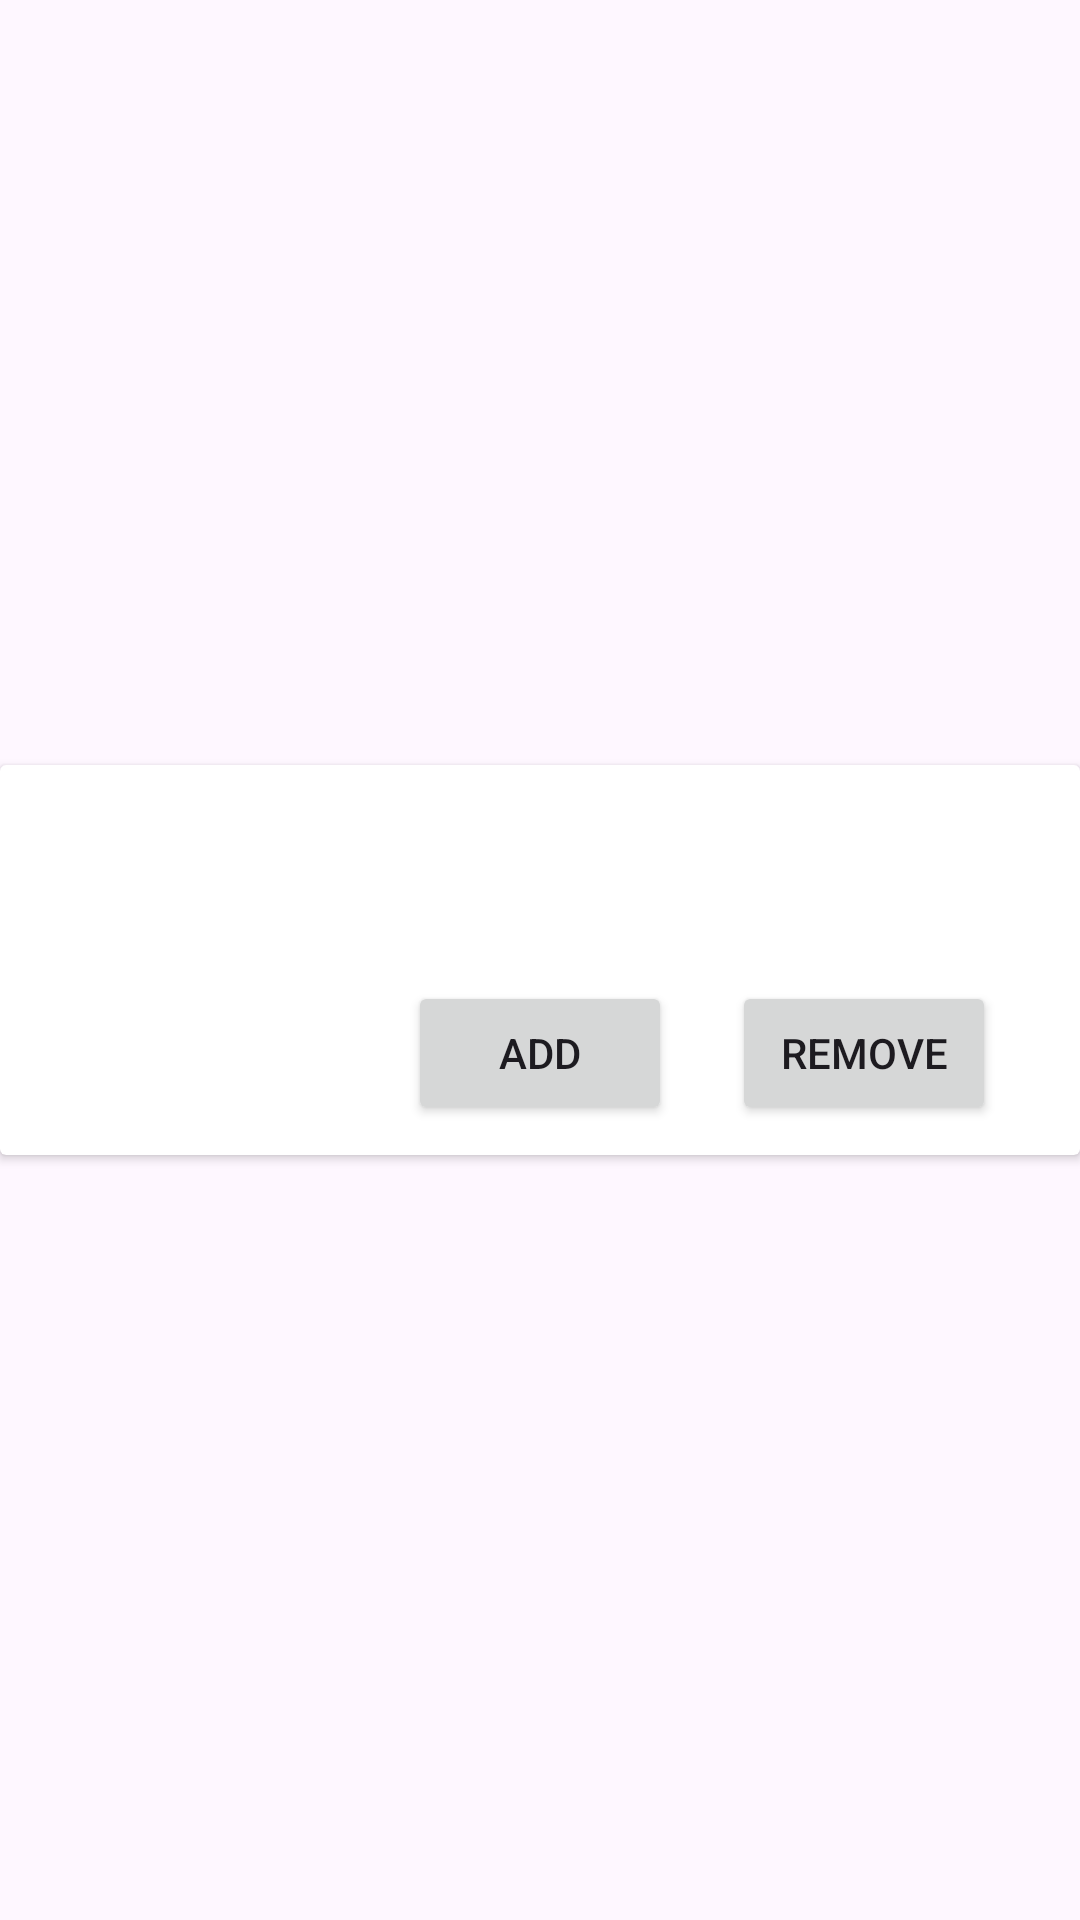

Write the Android layout XML for this screen, with the resource values it uses.
<!-- AndroidManifest.xml: application theme Theme.RUPizzeria -->
<!-- res/layout/pizza_toppings_view.xml -->
<?xml version="1.0" encoding="utf-8"?>
<androidx.constraintlayout.widget.ConstraintLayout xmlns:android="http://schemas.android.com/apk/res/android"
    xmlns:app="http://schemas.android.com/apk/res-auto"
    xmlns:tools="http://schemas.android.com/tools"
    android:id="@+id/rowLayout"
    android:layout_width="match_parent"
    android:layout_height="wrap_content">

    <androidx.cardview.widget.CardView
        android:id="@+id/cardView"
        android:layout_width="match_parent"
        android:layout_height="wrap_content"
        android:background="@color/black"
        app:layout_constraintBottom_toBottomOf="parent"
        app:layout_constraintEnd_toEndOf="parent"
        app:layout_constraintStart_toStartOf="parent"
        app:layout_constraintTop_toTopOf="parent">

        <androidx.constraintlayout.widget.ConstraintLayout
            android:layout_width="match_parent"
            android:layout_height="wrap_content"
            android:background="@color/red">

            <TextView
                android:id="@+id/tv_topping"
                android:layout_width="wrap_content"
                android:layout_height="wrap_content"
                android:layout_marginStart="55dp"
                android:layout_marginTop="24dp"
                android:textColor="@color/white"
                android:textSize="24sp"
                android:textStyle="bold"
                app:layout_constraintStart_toEndOf="@+id/im_topping"
                app:layout_constraintTop_toTopOf="parent" />

            <ImageView
                android:id="@+id/im_topping"
                android:layout_width="130dp"
                android:layout_height="130dp"
                android:contentDescription="TODO"
                app:layout_constraintStart_toStartOf="parent"
                app:layout_constraintTop_toTopOf="parent"
                tools:srcCompat="@tools:sample/avatars" />

            <TextView
                android:id="@+id/tv_price"
                android:layout_width="wrap_content"
                android:layout_height="wrap_content"
                android:layout_marginTop="16dp"
                android:textColor="@color/white"
                android:textSize="20sp"
                app:layout_constraintStart_toStartOf="@+id/tv_topping"
                app:layout_constraintTop_toBottomOf="@+id/tv_topping" />

            <Button
                android:id="@+id/btn_remove"
                android:layout_width="wrap_content"
                android:layout_height="wrap_content"
                android:layout_marginTop="72dp"
                android:layout_marginEnd="28dp"
                android:text="@string/remove"
                app:layout_constraintEnd_toEndOf="parent"
                app:layout_constraintTop_toTopOf="parent" />

            <Button
                android:id="@+id/btn_add"
                android:layout_width="wrap_content"
                android:layout_height="wrap_content"
                android:layout_marginTop="72dp"
                android:layout_marginEnd="20dp"
                android:text="@string/add"
                app:layout_constraintEnd_toStartOf="@+id/btn_remove"
                app:layout_constraintTop_toTopOf="parent" />

        </androidx.constraintlayout.widget.ConstraintLayout>
    </androidx.cardview.widget.CardView>

</androidx.constraintlayout.widget.ConstraintLayout>
<!-- resources referenced by this layout -->
<resources>
  <string name="add">Add</string>
  <string name="remove">Remove</string>
  <style name="Theme.RUPizzeria" parent="Base.Theme.RUPizzeria" />
  <style name="Base.Theme.RUPizzeria" parent="Theme.Material3.DayNight.NoActionBar">
          
          
          
          <item name="colorPrimary">@color/black</item>
          <item name="colorPrimaryVariant">@color/black</item>
          <item name="colorOnPrimary">@color/white</item>
          
          <item name="colorSecondary">@color/red</item>
          <item name="colorSecondaryVariant">@color/red</item>
          <item name="colorOnSecondary">@color/black</item>
          
          <item name="android:statusBarColor" tools:targetApi="l">?attr/colorPrimaryVariant</item>
          
      </style>
  <!-- not gathered from this repository: default colours our renderer supplied (Android Studio template values) -->
  <color name="black">#FF000000</color>
  <color name="white">#FFFFFFFF</color>
</resources>
